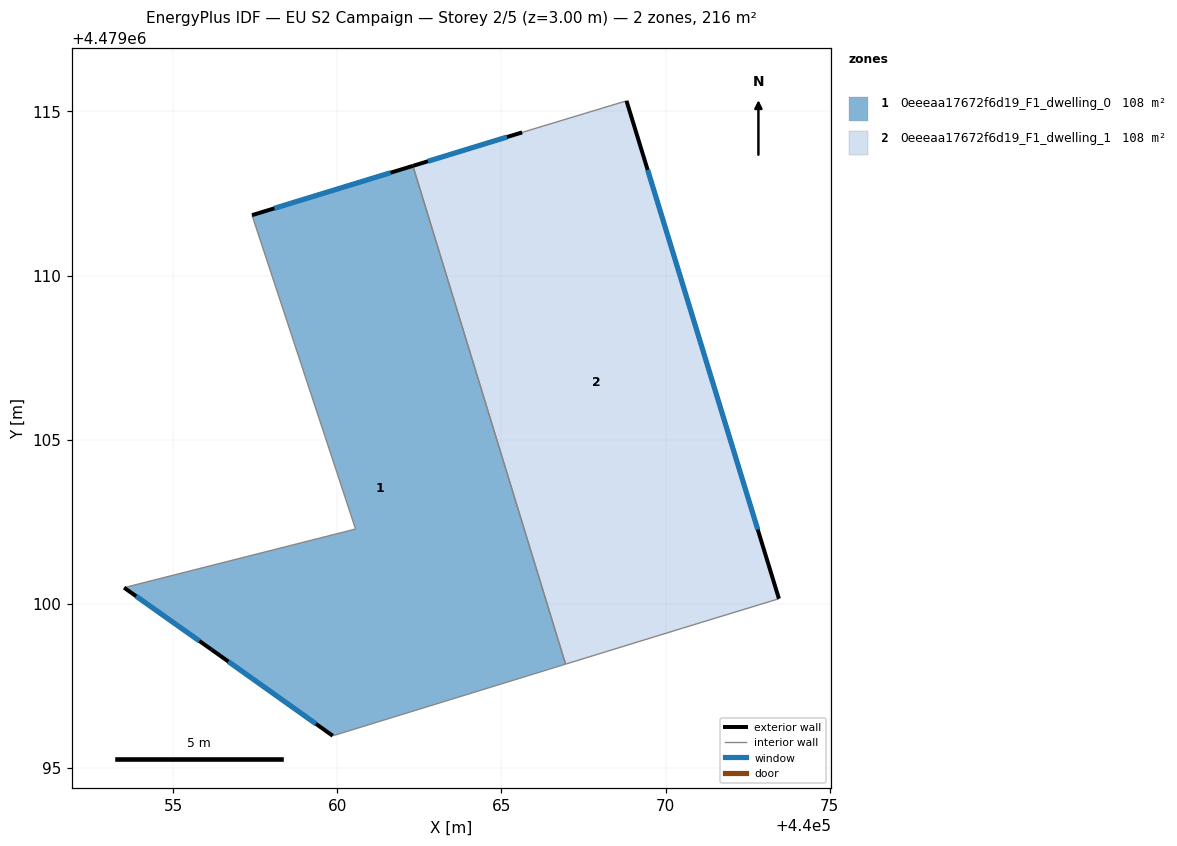
=== STOREY PLAN SPEC (per zone: floor XY polygon, exterior-wall plan segments, windows/doors) ===
zone 1: 0eeeaa17672f6d19_F1_dwelling_0  (107.9 m²)
  floor: (440062.30, 4479113.34) (440066.95, 4479098.16) (440059.86, 4479095.98) (440056.17, 4479098.61) (440053.50, 4479100.49) (440060.56, 4479102.28) (440057.40, 4479111.84)
  exterior wall: (440062.30, 4479113.34) – (440057.40, 4479111.84)  [5.1 m]
    window: (440061.62, 4479113.13) – (440058.08, 4479112.05)  [8.0 m²]
  exterior wall: (440056.17, 4479098.61) – (440059.86, 4479095.98)  [4.5 m]
    window: (440056.68, 4479098.24) – (440059.35, 4479096.34)  [7.1 m²]
  exterior wall: (440053.51, 4479100.49) – (440056.17, 4479098.61)  [3.3 m]
    window: (440053.87, 4479100.23) – (440055.80, 4479098.87)  [5.1 m²]
  interior walls: 4
zone 2: 0eeeaa17672f6d19_F1_dwelling_1  (107.9 m²)
  floor: (440068.81, 4479115.32) (440073.45, 4479100.16) (440070.51, 4479099.26) (440066.95, 4479098.16) (440062.30, 4479113.34) (440065.63, 4479114.36)
  exterior wall: (440065.63, 4479114.36) – (440062.30, 4479113.34)  [3.5 m]
    window: (440065.17, 4479114.22) – (440062.76, 4479113.48)  [5.4 m²]
  exterior wall: (440073.45, 4479100.16) – (440068.81, 4479115.32)  [15.9 m]
    window: (440072.81, 4479102.26) – (440069.45, 4479113.22)  [24.8 m²]
  interior walls: 4

=== DERIVED (storey summary) ===
Building: EU S2 Campaign
Storey: 2 of 5  (floor level z = 3.00 m)
Storey gross floor area: 215.8 m²
Zones on this storey: 2
  - 0eeeaa17672f6d19_F1_dwelling_0: floor 107.9 m²; exterior wall 12.9 m (38.8 m²); 3 window(s) 20.2 m²; WWR 52.2%
  - 0eeeaa17672f6d19_F1_dwelling_1: floor 107.9 m²; exterior wall 19.3 m (58.0 m²); 2 window(s) 30.3 m²; WWR 52.2%
Zone adjacency (shared interzone walls):
  - 0eeeaa17672f6d19_F1_dwelling_0 ↔ 0eeeaa17672f6d19_F1_dwelling_1